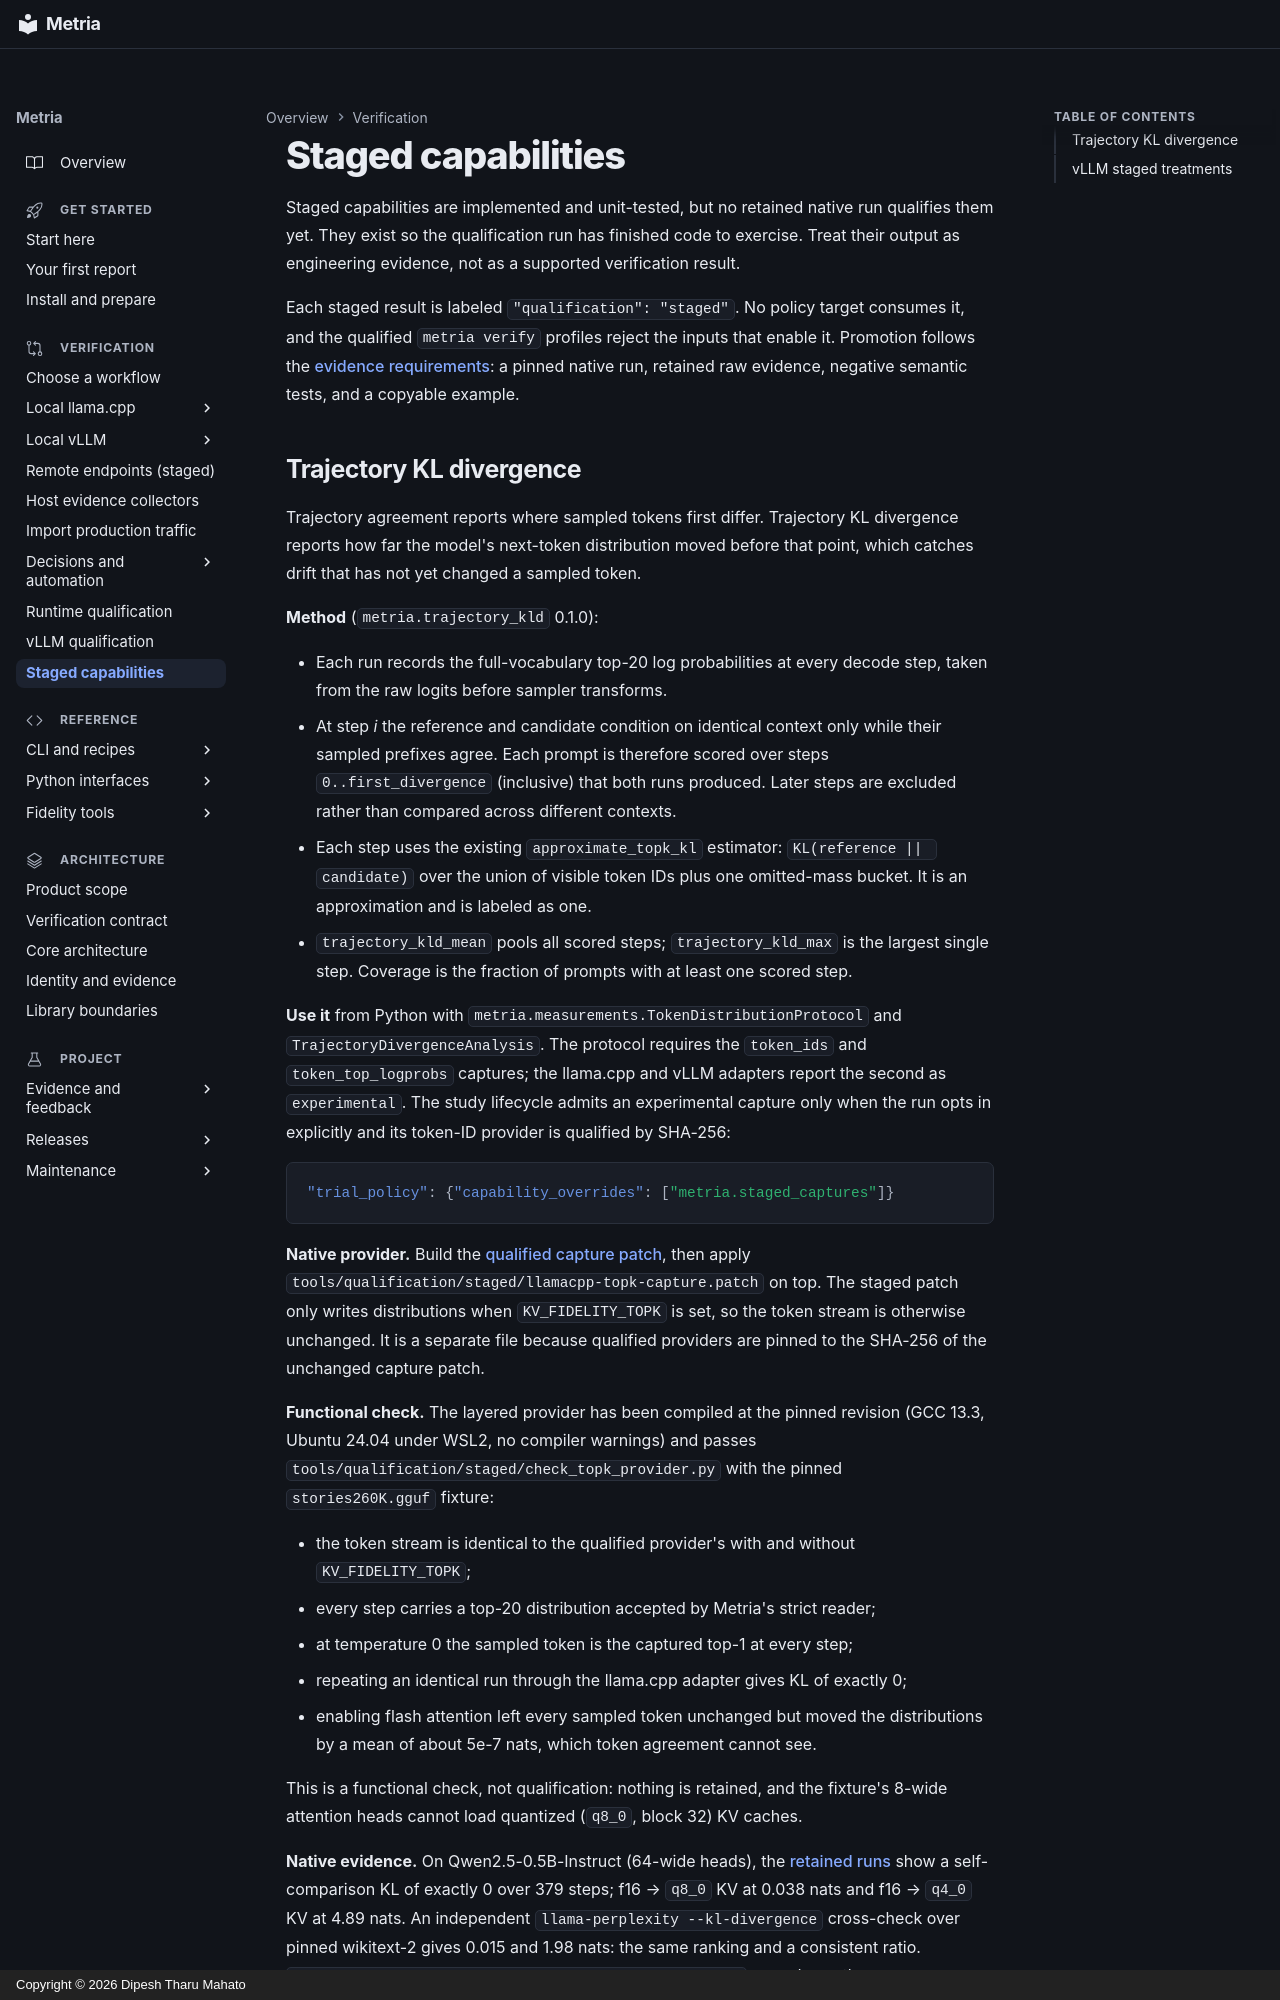

repository: dipeshbabu/metria · page: guides/staged-capabilities/index.html · generator: mkdocs · copyright: Copyright © 2026 Dipesh Tharu Mahato

# Staged capabilities

Staged capabilities are implemented and unit-tested, but no retained native run
qualifies them yet. They exist so the qualification run has finished code to
exercise. Treat their output as engineering evidence, not as a supported
verification result.

Each staged result is labeled `"qualification": "staged"`. No policy target
consumes it, and the qualified `metria verify` profiles reject the inputs that
enable it. Promotion follows the
[evidence requirements](../architecture/verifier-product.md#evidence-requirements-for-extending-support):
a pinned native run, retained raw evidence, negative semantic tests, and a
copyable example.
